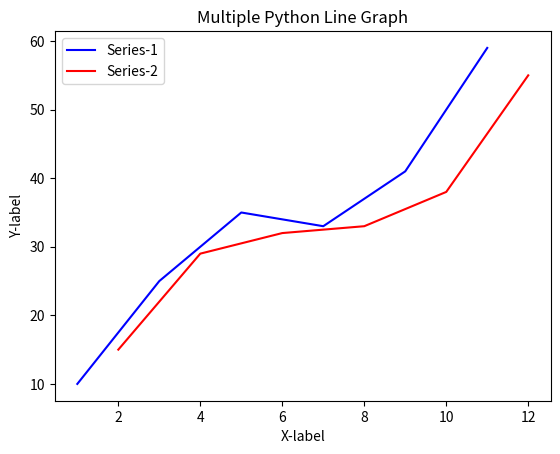

Write Python code to recreate this figure.
"""
In the matplotlib module, we can add titles and axes labels to a graph. We can add a title
using plt.title() and labels using plt.xlabel() and plt.ylabel().
Multiple graphs mean multiple objects, such as line, bar, and scatter. Points of different
series can be shown on a single graph. Legends or graph series reflect the y axis. A legend is
a box that appears on either the right or left side of a graph and shows what each element
of the graph represents. Let's see an example where we see how to use these accessories in
our charts:
"""
# Add the required libraries
import matplotlib.pyplot as plt

# Create the data
x = [1, 3, 5, 7, 9, 11]
y = [10, 25, 35, 33, 41, 59]

# Let's plot the data
plt.plot(x, y, label='Series-1', color='blue')

# Create the data
x = [2, 4, 6, 8, 10, 12]
y = [15, 29, 32, 33, 38, 55]

# Plot the data
plt.plot(x, y, label='Series-2', color='red')

# Add X Label on X-axis
plt.xlabel("X-label")

# Add X Label on X-axis
plt.ylabel("Y-label")

# Append the title to graph
plt.title("Multiple Python Line Graph")

# Add legend to graph
plt.legend()

# Display the plot
plt.show()

"""
In the preceding graph, two lines are shown on a single graph. We have used two extra
parameters – label and color – in the plot() function. The label parameter defines the
name of the series and color defines the color of the line graph
"""
